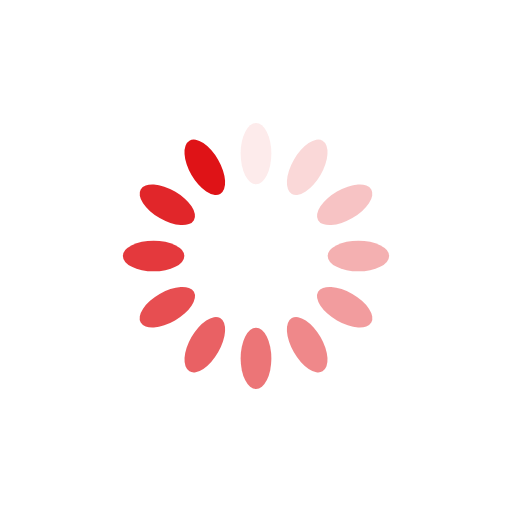
t = 0.00 s
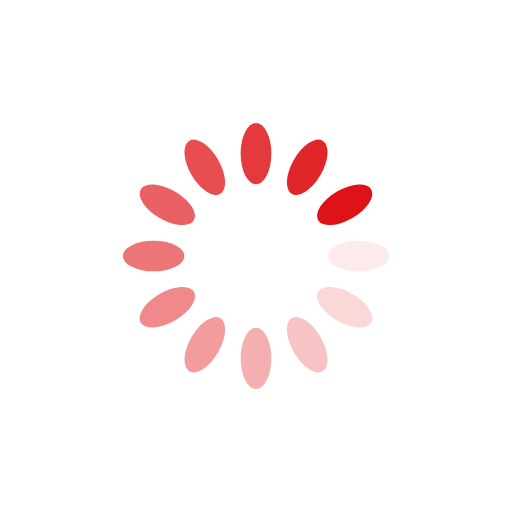
t = 0.27 s
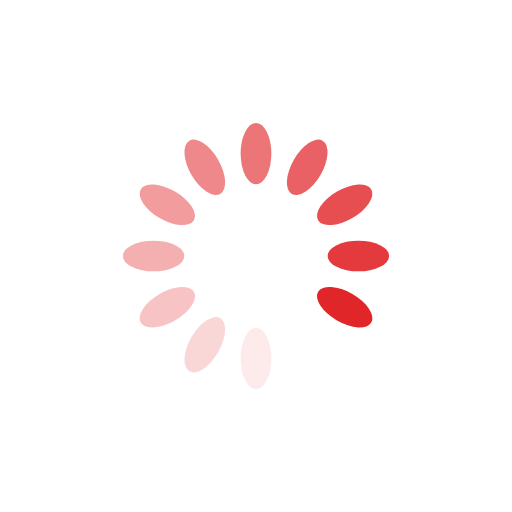
t = 0.54 s
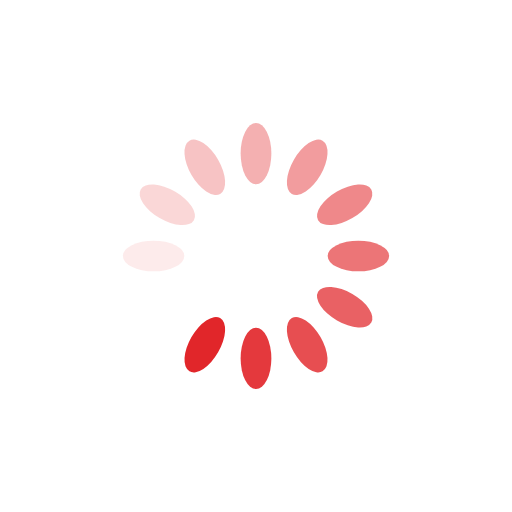
t = 0.82 s

The animated SVG that drew these frames (rendered in a browser with its animation timeline set to each time). Animation: 12 SMIL elements (animate=12); one cycle of 1.09 s, repeats indefinitely.

<?xml version="1.0" encoding="utf-8"?>
<svg xmlns="http://www.w3.org/2000/svg" xmlns:xlink="http://www.w3.org/1999/xlink" style="margin: auto; background: none; display: block; shape-rendering: auto;" width="200px" height="200px" viewBox="0 0 100 100" preserveAspectRatio="xMidYMid">
<g transform="rotate(0 50 50)">
  <rect x="47" y="24" rx="3" ry="6" width="6" height="12" fill="#df1317">
    <animate attributeName="opacity" values="1;0" keyTimes="0;1" dur="1.0869565217391304s" begin="-0.9963768115942028s" repeatCount="indefinite"></animate>
  </rect>
</g><g transform="rotate(30 50 50)">
  <rect x="47" y="24" rx="3" ry="6" width="6" height="12" fill="#df1317">
    <animate attributeName="opacity" values="1;0" keyTimes="0;1" dur="1.0869565217391304s" begin="-0.9057971014492753s" repeatCount="indefinite"></animate>
  </rect>
</g><g transform="rotate(60 50 50)">
  <rect x="47" y="24" rx="3" ry="6" width="6" height="12" fill="#df1317">
    <animate attributeName="opacity" values="1;0" keyTimes="0;1" dur="1.0869565217391304s" begin="-0.8152173913043478s" repeatCount="indefinite"></animate>
  </rect>
</g><g transform="rotate(90 50 50)">
  <rect x="47" y="24" rx="3" ry="6" width="6" height="12" fill="#df1317">
    <animate attributeName="opacity" values="1;0" keyTimes="0;1" dur="1.0869565217391304s" begin="-0.7246376811594202s" repeatCount="indefinite"></animate>
  </rect>
</g><g transform="rotate(120 50 50)">
  <rect x="47" y="24" rx="3" ry="6" width="6" height="12" fill="#df1317">
    <animate attributeName="opacity" values="1;0" keyTimes="0;1" dur="1.0869565217391304s" begin="-0.6340579710144927s" repeatCount="indefinite"></animate>
  </rect>
</g><g transform="rotate(150 50 50)">
  <rect x="47" y="24" rx="3" ry="6" width="6" height="12" fill="#df1317">
    <animate attributeName="opacity" values="1;0" keyTimes="0;1" dur="1.0869565217391304s" begin="-0.5434782608695652s" repeatCount="indefinite"></animate>
  </rect>
</g><g transform="rotate(180 50 50)">
  <rect x="47" y="24" rx="3" ry="6" width="6" height="12" fill="#df1317">
    <animate attributeName="opacity" values="1;0" keyTimes="0;1" dur="1.0869565217391304s" begin="-0.45289855072463764s" repeatCount="indefinite"></animate>
  </rect>
</g><g transform="rotate(210 50 50)">
  <rect x="47" y="24" rx="3" ry="6" width="6" height="12" fill="#df1317">
    <animate attributeName="opacity" values="1;0" keyTimes="0;1" dur="1.0869565217391304s" begin="-0.3623188405797101s" repeatCount="indefinite"></animate>
  </rect>
</g><g transform="rotate(240 50 50)">
  <rect x="47" y="24" rx="3" ry="6" width="6" height="12" fill="#df1317">
    <animate attributeName="opacity" values="1;0" keyTimes="0;1" dur="1.0869565217391304s" begin="-0.2717391304347826s" repeatCount="indefinite"></animate>
  </rect>
</g><g transform="rotate(270 50 50)">
  <rect x="47" y="24" rx="3" ry="6" width="6" height="12" fill="#df1317">
    <animate attributeName="opacity" values="1;0" keyTimes="0;1" dur="1.0869565217391304s" begin="-0.18115942028985504s" repeatCount="indefinite"></animate>
  </rect>
</g><g transform="rotate(300 50 50)">
  <rect x="47" y="24" rx="3" ry="6" width="6" height="12" fill="#df1317">
    <animate attributeName="opacity" values="1;0" keyTimes="0;1" dur="1.0869565217391304s" begin="-0.09057971014492752s" repeatCount="indefinite"></animate>
  </rect>
</g><g transform="rotate(330 50 50)">
  <rect x="47" y="24" rx="3" ry="6" width="6" height="12" fill="#df1317">
    <animate attributeName="opacity" values="1;0" keyTimes="0;1" dur="1.0869565217391304s" begin="0s" repeatCount="indefinite"></animate>
  </rect>
</g>
<!-- [ldio] generated by https://loading.io/ --></svg>
